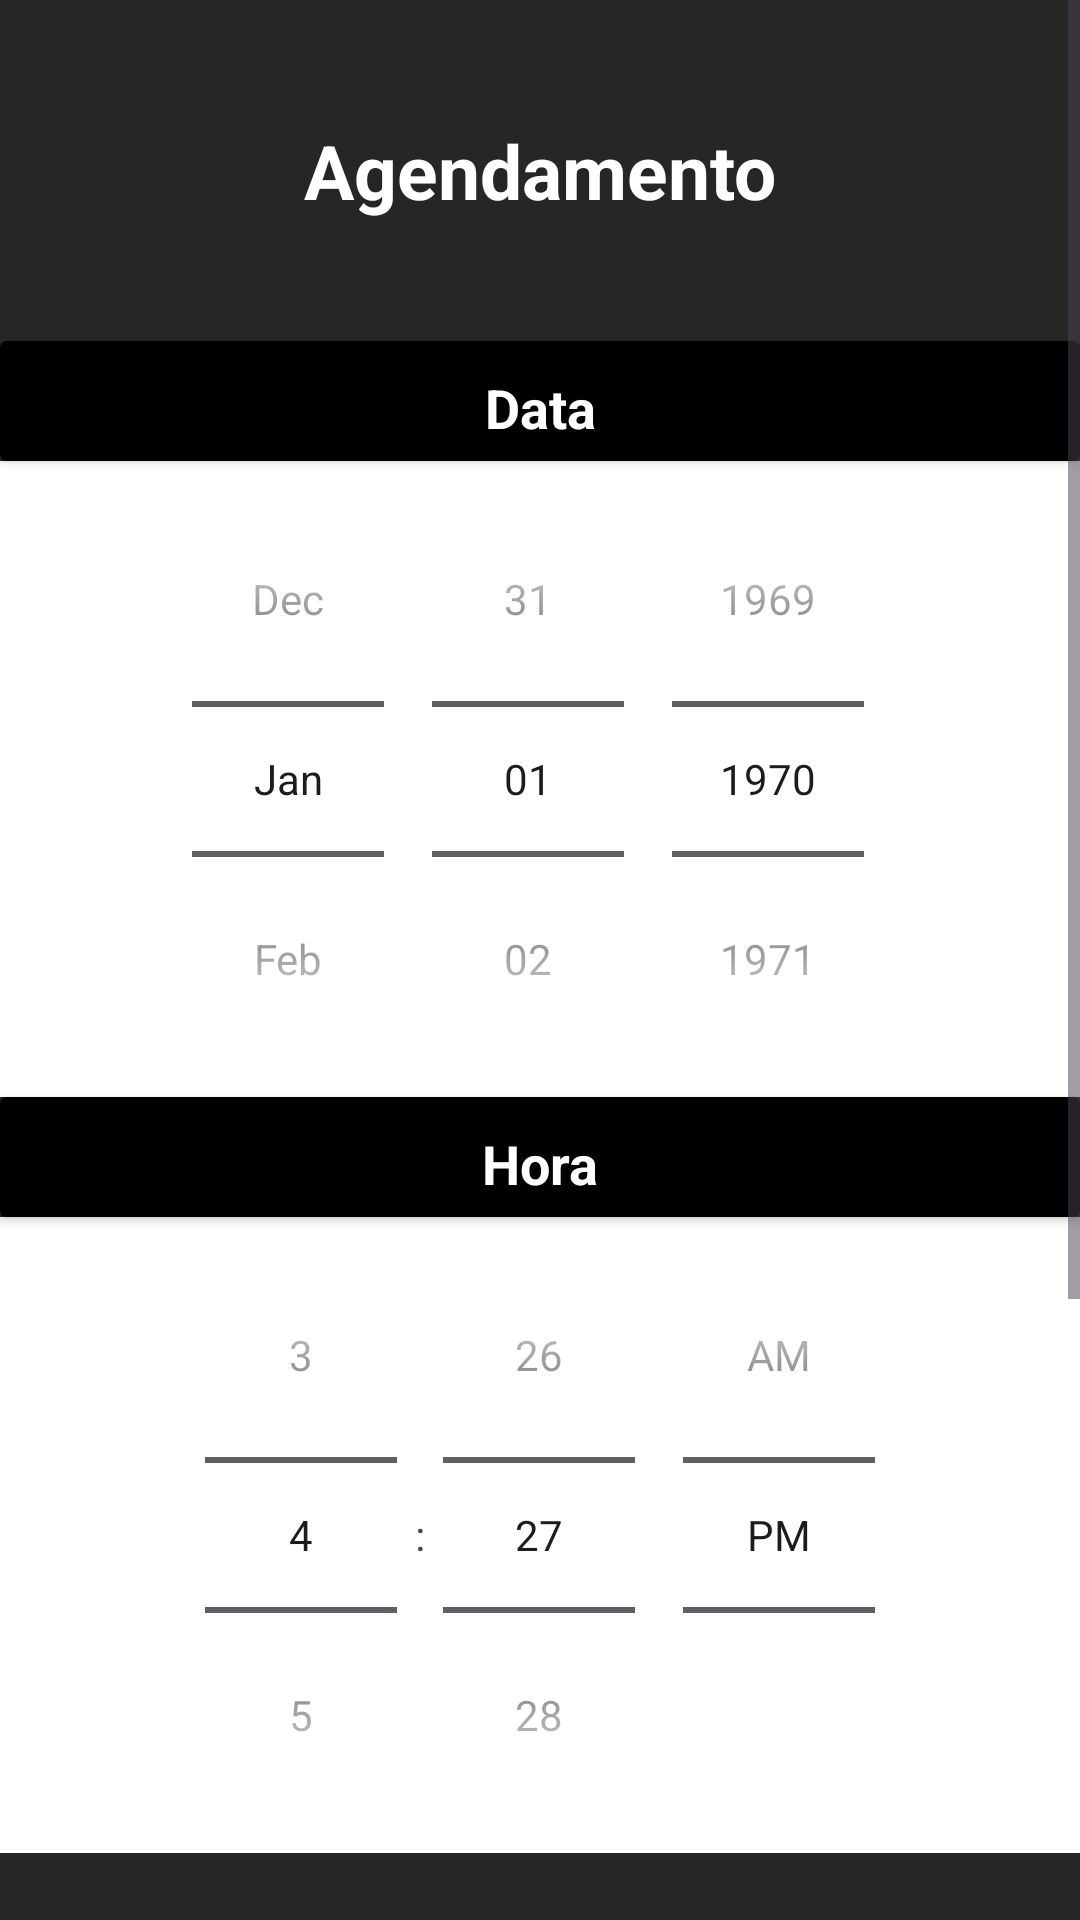

The Android layout XML behind this screen, and the referenced resources:
<!-- AndroidManifest.xml: application theme Theme.Estudio_W -->
<!-- res/layout/activity_agendamento.xml -->
<?xml version="1.0" encoding="utf-8"?>
<ScrollView
    xmlns:android="http://schemas.android.com/apk/res/android"
    android:layout_width="match_parent"
    android:layout_height="match_parent"
    android:fillViewport="true">

    <LinearLayout
        xmlns:app="http://schemas.android.com/apk/res-auto"
        xmlns:tools="http://schemas.android.com/tools"
        android:layout_width="match_parent"
        android:layout_height="match_parent"
        android:orientation="vertical"
        android:background="@color/darkgray"
        tools:context=".view.Agendamento">

        <TextView
            android:layout_width="match_parent"
            android:layout_height="wrap_content"
            android:text="Agendamento"
            android:textSize="25dp"
            android:textColor="@color/white"
            android:textStyle="bold"
            android:gravity="center"
            android:layout_margin="40dp" />

        <androidx.cardview.widget.CardView
            android:layout_width="match_parent"
            android:layout_height="40dp"
            app:cardBackgroundColor="@color/black">

            <TextView
                android:layout_width="match_parent"
                android:layout_height="wrap_content"
                android:text="Data"
                android:textSize="18dp"
                android:textColor="@color/white"
                android:textStyle="bold"
                android:gravity="center"
                android:layout_margin="10dp" />

        </androidx.cardview.widget.CardView>

        <DatePicker
            android:id="@+id/datePicker"
            android:layout_width="match_parent"
            android:layout_height="wrap_content"
            android:background="@color/white"
            android:calendarViewShown="false"
            android:datePickerMode="spinner" />

        <androidx.cardview.widget.CardView
            android:layout_width="match_parent"
            android:layout_height="40dp"
            app:cardBackgroundColor="@color/black">

            <TextView
                android:layout_width="match_parent"
                android:layout_height="wrap_content"
                android:text="Hora"
                android:textSize="18dp"
                android:textColor="@color/white"
                android:textStyle="bold"
                android:gravity="center"
                android:layout_margin="10dp" />

        </androidx.cardview.widget.CardView>

        <TimePicker
            android:id="@+id/timePicker"
            android:layout_width="match_parent"
            android:layout_height="wrap_content"
            android:background="@color/white"
            android:timePickerMode="spinner" />

        <TextView
            android:layout_width="match_parent"
            android:layout_height="wrap_content"
            android:text="Escolha um profissional"
            android:textSize="18sp"
            android:textColor="@color/white"
            android:textStyle="bold"
            android:layout_margin="20dp"/>

        <LinearLayout
            android:layout_width="wrap_content"
            android:layout_height="wrap_content"
            android:orientation="horizontal"
            android:layout_marginTop="20dp"
            android:layout_marginStart="20dp"
            android:layout_marginEnd="20dp">

            <CheckBox
                android:id="@+id/barbeiro1"
                android:layout_width="wrap_content"
                android:layout_height="wrap_content"
                android:checked="false"/>
            <TextView
                android:layout_width="match_parent"
                android:layout_height="wrap_content"
                android:text="Waldir Santiago"
                android:textSize="18sp"
                android:textColor="@color/white"
                android:textStyle="bold"/>

        </LinearLayout>

        <LinearLayout
            android:layout_width="wrap_content"
            android:layout_height="wrap_content"
            android:orientation="horizontal"
            android:layout_marginTop="20dp"
            android:layout_marginStart="20dp"
            android:layout_marginEnd="20dp">

            <CheckBox
                android:id="@+id/barbeiro2"
                android:layout_width="wrap_content"
                android:layout_height="wrap_content"
                android:checked="false"/>
            <TextView
                android:layout_width="match_parent"
                android:layout_height="wrap_content"
                android:text="Manoel"
                android:textSize="18sp"
                android:textColor="@color/white"
                android:textStyle="bold"/>

        </LinearLayout>

        <Button
            android:id="@+id/btagendamento"
            android:layout_width="match_parent"
            android:layout_height="wrap_content"
            android:text="finalizar agendamento"
            android:textSize="18sp"
            android:textColor="@color/white"
            android:textStyle="bold"
            android:backgroundTint="@color/black"
            app:cornerRadius="15dp"
            android:layout_margin="40dp"/>

    </LinearLayout>
</ScrollView>
<!-- resources referenced by this layout -->
<resources>
  <color name="black">#FF000000</color>
  <color name="darkgray">#262626</color>
  <color name="white">#FFFFFFFF</color>
  <style name="Theme.Estudio_W" parent="Base.Theme.Estudio_W" />
  <style name="Base.Theme.Estudio_W" parent="Theme.Material3.DayNight.NoActionBar">
          
          
      </style>
</resources>
